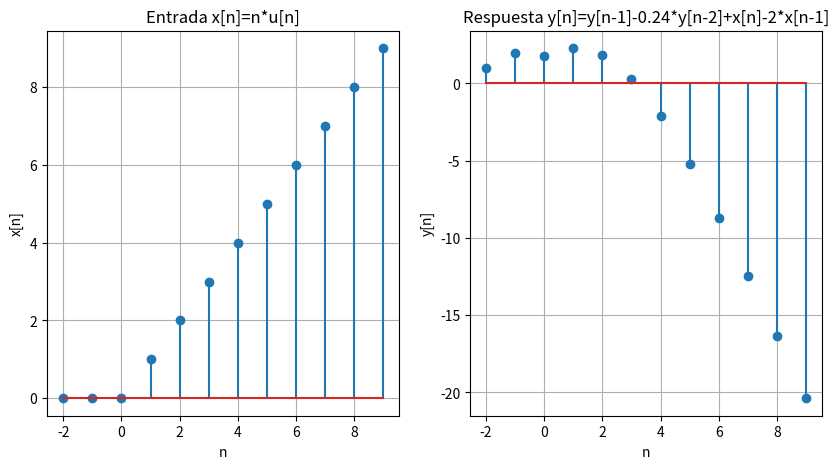

Generate this figure with matplotlib:
import numpy as np
import matplotlib.pyplot as plt
import pandas as pd

# INGRESO
muestras = 10

# condiciones iniciales ascendente ...,y[-2],y[-1]
y0  = [1,2]

# PROCEDIMIENTO
m0 = len(y0)
m  = muestras + m0

# vectores
n  = np.arange(-m0,muestras,1)
xi = np.zeros(m, dtype=float)
yi = np.zeros(m, dtype=float)

# añade condiciones iniciales
xi[0:m0] = 0
yi[0:m0] = y0

# calcula los siguientes valores
for k in range(m0,m,1):
    xi[k] = n[k]
    yi[k] = yi[k-1]-0.24*yi[k-2]+xi[k]-2*xi[k-1]

# tabla de valores
# Concatenamos las filas y transponemos la tabla
tabla = np.vstack((n, xi, yi)).T

# Creamos un DataFrame usando pandas
df = pd.DataFrame(tabla, columns=['n', 'xi', 'yi'])

# Configuramos la impresión para mostrar dos decimales
pd.set_option('display.precision', 2)

# Imprimimos el resultado
print('muestras:', len(n))
print(df.to_string(index=False))


# Graficamos los resultados
plt.figure(figsize=(10, 5))


# Gráfica
plt.subplot(1,2,1)
plt.stem(n,xi)
plt.xlabel('n')
plt.ylabel('x[n]')
plt.grid()
plt.title('Entrada x[n]=n*u[n]')
plt.xlabel('n')
plt.ylabel('x[n]')


plt.subplot(1,2,2)
plt.stem(n,yi)
plt.xlabel('n')
plt.ylabel('y[n]')
plt.grid()
plt.title('Respuesta y[n]=y[n-1]-0.24*y[n-2]+x[n]-2*x[n-1]')


plt.show()
